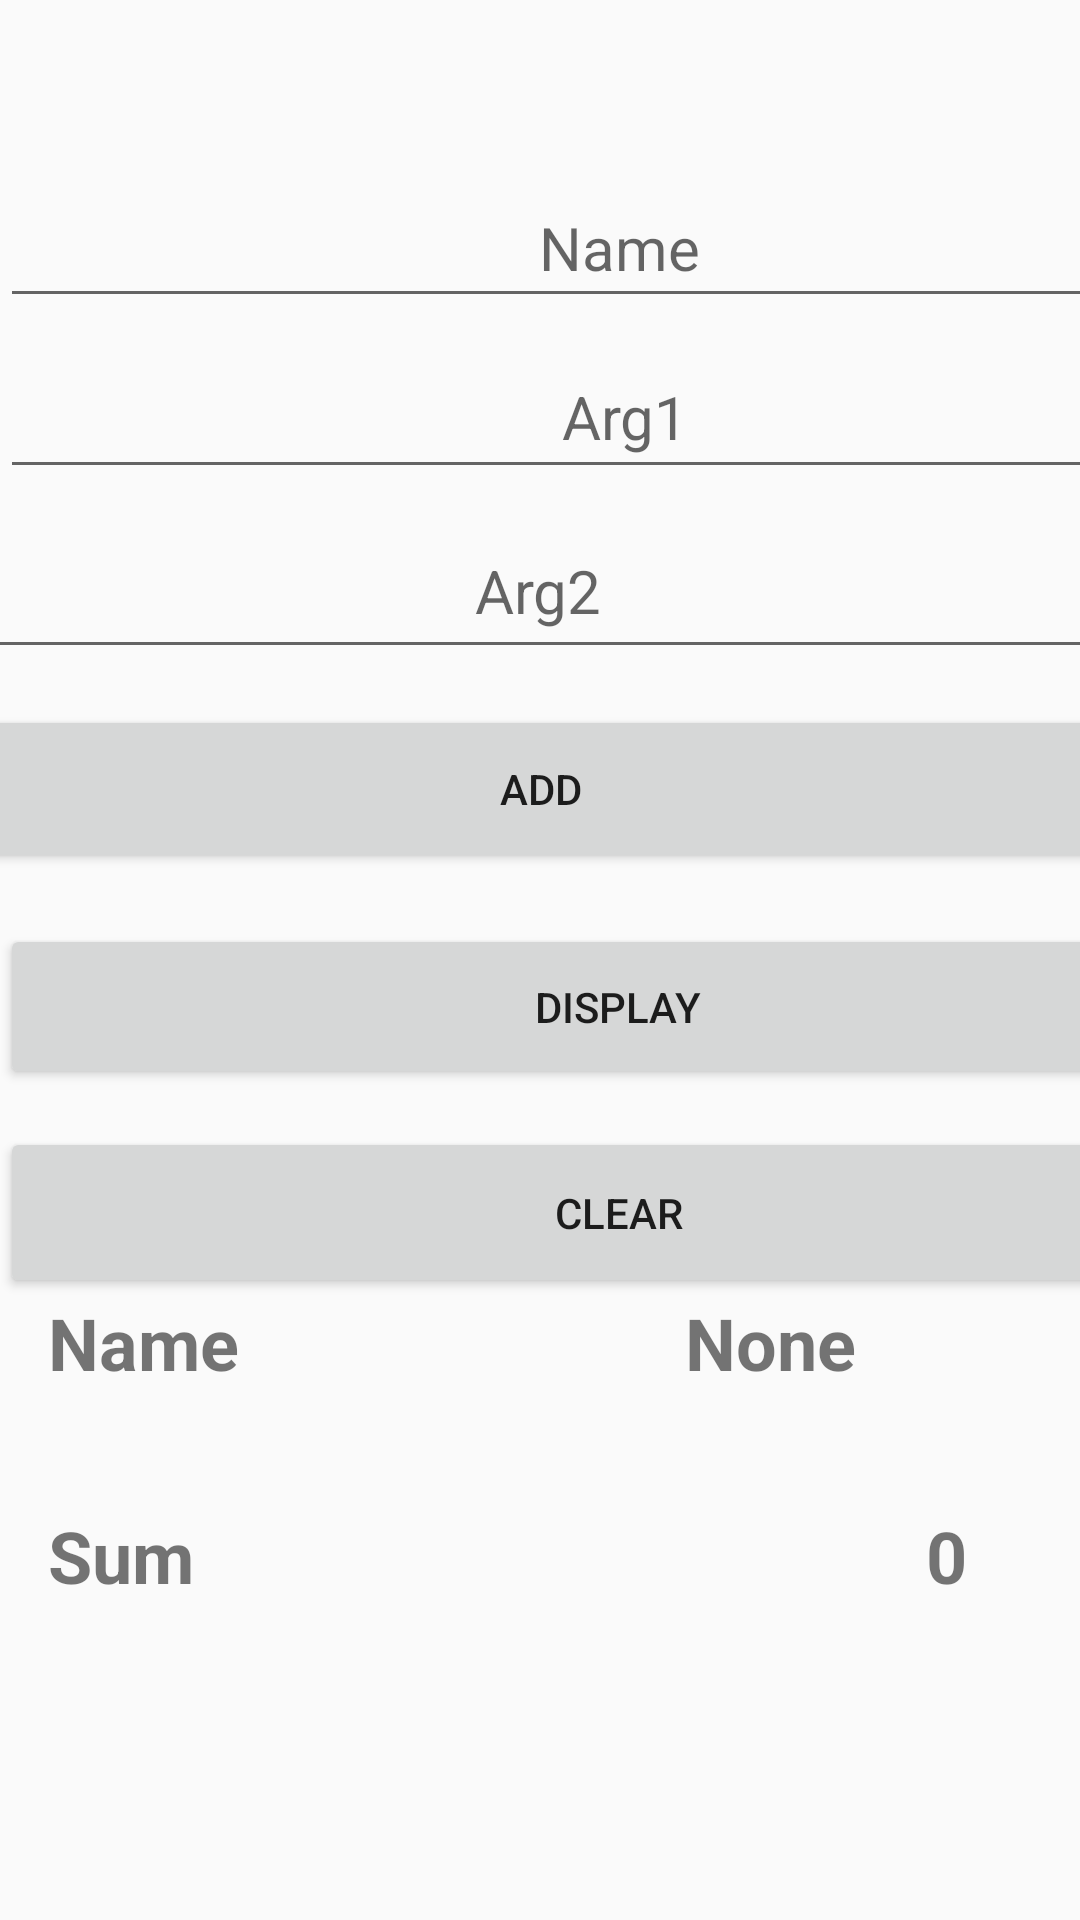

Android layout source for this screen:
<!-- AndroidManifest.xml: application theme Theme.Adnr_Prj_App -->
<!-- res/layout/activity_main.xml -->
<?xml version="1.0" encoding="utf-8"?>
<androidx.constraintlayout.widget.ConstraintLayout xmlns:android="http://schemas.android.com/apk/res/android"
    xmlns:app="http://schemas.android.com/apk/res-auto"
    xmlns:tools="http://schemas.android.com/tools"
    android:layout_width="match_parent"
    android:layout_height="match_parent"
    tools:context=".MainActivity">

    <TextView
        android:id="@+id/textViewZero"
        android:layout_width="103dp"
        android:layout_height="45dp"
        android:layout_marginStart="264dp"
        android:text="0"
        android:textAlignment="center"
        android:textSize="24sp"
        android:textStyle="bold"
        app:layout_constraintBottom_toBottomOf="parent"
        app:layout_constraintStart_toStartOf="parent"
        app:layout_constraintTop_toTopOf="parent"
        app:layout_constraintVertical_bias="0.844" />

    <TextView
        android:id="@+id/textViewNone"
        android:layout_width="87dp"
        android:layout_height="45dp"
        android:text="None"
        android:textSize="24sp"
        android:textStyle="bold"
        app:layout_constraintBottom_toBottomOf="parent"
        app:layout_constraintEnd_toEndOf="parent"
        app:layout_constraintHorizontal_bias="0.836"
        app:layout_constraintStart_toStartOf="parent"
        app:layout_constraintTop_toTopOf="parent"
        app:layout_constraintVertical_bias="0.725" />

    <TextView
        android:id="@+id/textViewSum"
        android:layout_width="87dp"
        android:layout_height="45dp"
        android:layout_marginStart="16dp"
        android:text="Sum"
        android:textSize="24sp"
        android:textStyle="bold"
        app:layout_constraintBottom_toBottomOf="parent"
        app:layout_constraintStart_toStartOf="parent"
        app:layout_constraintTop_toTopOf="parent"
        app:layout_constraintVertical_bias="0.844" />

    <EditText
        android:id="@+id/editTextArg2"
        android:layout_width="460dp"
        android:layout_height="55dp"
        android:layout_marginTop="168dp"
        android:ems="10"
        android:hint="Arg2"
        android:inputType="number"
        android:textAlignment="center"
        android:textSize="20sp"
        app:layout_constraintEnd_toEndOf="parent"
        app:layout_constraintHorizontal_bias="0.51"
        app:layout_constraintStart_toStartOf="parent"
        app:layout_constraintTop_toTopOf="parent" />

    <EditText
        android:id="@+id/editTextArg1"
        android:layout_width="417dp"
        android:layout_height="51dp"
        android:layout_marginTop="112dp"
        android:ems="10"
        android:hint="Arg1"
        android:inputType="number"
        android:textAlignment="center"
        android:textSize="20sp"
        app:layout_constraintEnd_toEndOf="parent"
        app:layout_constraintHorizontal_bias="0.0"
        app:layout_constraintStart_toStartOf="parent"
        app:layout_constraintTop_toTopOf="parent" />

    <Button
        android:id="@+id/buttonClear"
        android:layout_width="413dp"
        android:layout_height="57dp"
        android:onClick="clearList"
        android:text="CLEAR"
        app:layout_constraintBottom_toBottomOf="parent"
        app:layout_constraintEnd_toEndOf="parent"
        app:layout_constraintHorizontal_bias="0.0"
        app:layout_constraintStart_toStartOf="parent"
        app:layout_constraintTop_toBottomOf="@+id/buttonDisplay"
        app:layout_constraintVertical_bias="0.057" />

    <Button
        android:id="@+id/buttonDisplay"
        android:layout_width="412dp"
        android:layout_height="55dp"
        android:layout_marginTop="308dp"
        android:onClick="openA2"
        android:text="DISPLAY"
        app:layout_constraintEnd_toEndOf="parent"
        app:layout_constraintHorizontal_bias="0.0"
        app:layout_constraintStart_toStartOf="parent"
        app:layout_constraintTop_toTopOf="parent" />

    <Button
        android:id="@+id/buttonAdd"
        android:layout_width="409dp"
        android:layout_height="56dp"
        android:onClick="ResultOfAdd"
        android:text="ADD"
        app:layout_constraintBottom_toTopOf="@+id/buttonDisplay"
        app:layout_constraintEnd_toEndOf="parent"
        app:layout_constraintStart_toStartOf="parent"
        app:layout_constraintTop_toBottomOf="@+id/editTextArg2"
        app:layout_constraintVertical_bias="0.413" />

    <EditText
        android:id="@+id/editTextName"
        android:layout_width="413dp"
        android:layout_height="50dp"
        android:layout_marginTop="56dp"
        android:ems="10"
        android:hint="Name"
        android:inputType="text"
        android:textAlignment="center"
        android:textSize="20sp"
        app:layout_constraintEnd_toEndOf="parent"
        app:layout_constraintHorizontal_bias="0.0"
        app:layout_constraintStart_toStartOf="parent"
        app:layout_constraintTop_toTopOf="parent" />

    <TextView
        android:id="@+id/textViewName"
        android:layout_width="87dp"
        android:layout_height="45dp"
        android:layout_marginStart="16dp"
        android:text="Name"
        android:textSize="24sp"
        android:textStyle="bold"
        app:layout_constraintBottom_toBottomOf="parent"
        app:layout_constraintStart_toStartOf="parent"
        app:layout_constraintTop_toTopOf="parent"
        app:layout_constraintVertical_bias="0.725" />

    <TextView
        android:id="@+id/textView"
        android:layout_width="wrap_content"
        android:layout_height="wrap_content"
        android:layout_marginTop="4dp"

        android:textStyle="italic"
        app:layout_constraintEnd_toEndOf="parent"
        app:layout_constraintHorizontal_bias="0.031"
        app:layout_constraintStart_toStartOf="parent"
        app:layout_constraintTop_toTopOf="parent" />

</androidx.constraintlayout.widget.ConstraintLayout>
<!-- resources referenced by this layout -->
<resources>
  <style name="Theme.Adnr_Prj_App" parent="Theme.AppCompat.Light.DarkActionBar">
          
          <item name="colorPrimary">@color/your_color_primary</item>
          <item name="colorPrimaryDark">@color/your_color_primary_dark</item>
          <item name="colorAccent">@color/your_color_accent</item>
          
      </style>
  <color name="your_color_primary">#3F51B5</color>
  <color name="your_color_primary_dark">#303F9F</color>
  <color name="your_color_accent">#FF4081</color>
</resources>
